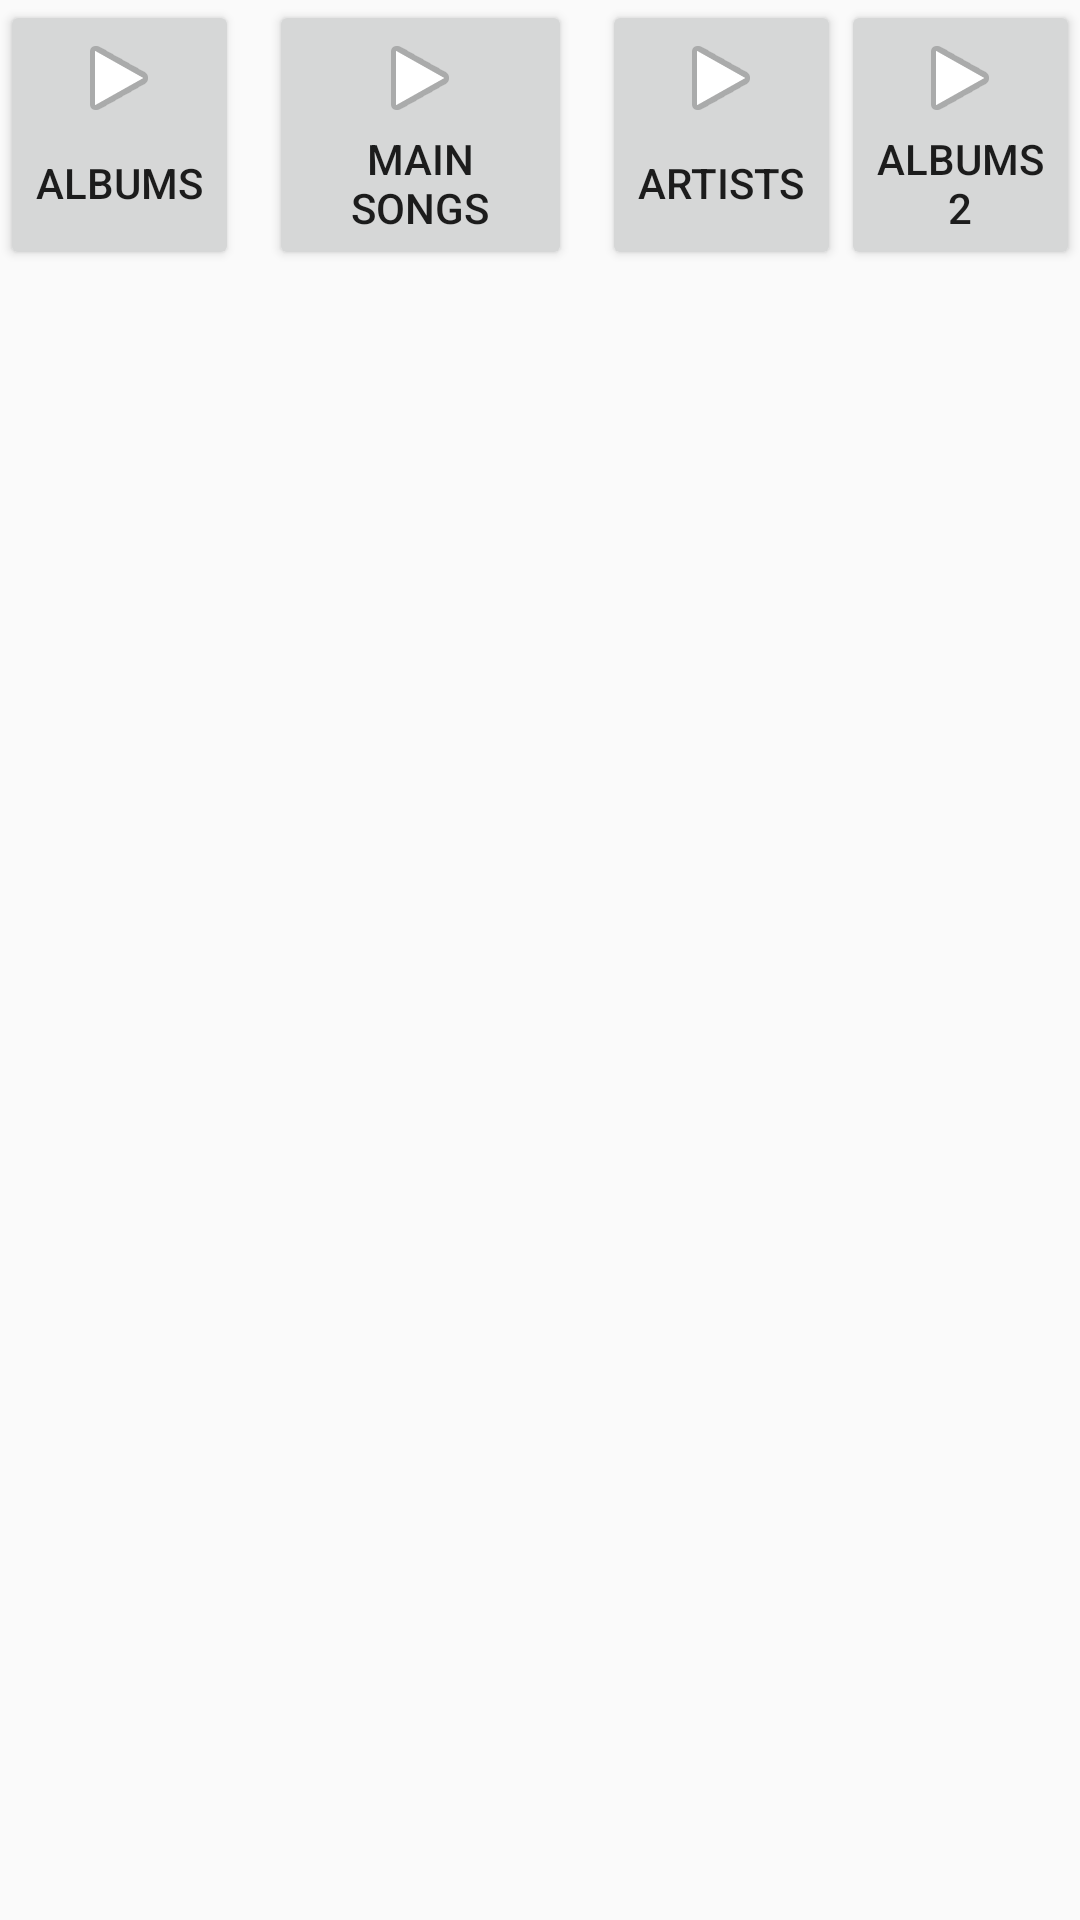

This screen was rendered from an Android layout file. Write that file and the resources it references.
<!-- AndroidManifest.xml: application theme AppTheme -->
<!-- res/layout/activity_list_song.xml -->
<?xml version="1.0" encoding="utf-8"?>
<RelativeLayout xmlns:android="http://schemas.android.com/apk/res/android"
    xmlns:tools="http://schemas.android.com/tools"
    android:layout_width="match_parent"
    android:layout_height="match_parent"
    tools:context=".ListSong">

    <LinearLayout
        android:id="@+id/first"
        android:layout_width="match_parent"
        android:layout_height="wrap_content"
        android:layout_alignParentTop="true"
        android:orientation="horizontal">


        <Button
            android:id="@+id/button_album"
            android:layout_width="wrap_content"
            android:layout_height="90dp"
            android:layout_gravity="center_horizontal"
            android:layout_weight="1"
            android:drawableTop="@android:drawable/ic_media_play"
            android:text="@string/album" />


        <Button
            android:id="@+id/button_main"
            android:layout_width="wrap_content"
            android:layout_height="90dp"
            android:layout_gravity="right"
            android:layout_marginLeft="10dp"
            android:layout_weight="1"
            android:drawableTop="@android:drawable/ic_media_play"
            android:text="@string/main" />

        <Button
            android:id="@+id/button_artist"
            android:layout_width="wrap_content"
            android:layout_height="90dp"
            android:layout_gravity="right"
            android:layout_marginLeft="10dp"
            android:layout_weight="1"
            android:drawableTop="@android:drawable/ic_media_play"
            android:text="@string/artist" />

        <Button
            android:id="@+id/button_album2"
            android:layout_width="wrap_content"
            android:layout_height="90dp"
            android:layout_gravity="center_horizontal"
            android:layout_weight="1"
            android:drawableTop="@android:drawable/ic_media_play"
            android:text="@string/albumtwo" />


    </LinearLayout>

    <ListView
        android:id="@+id/listsong"
        android:layout_width="match_parent"
        android:layout_height="wrap_content"
        android:layout_below="@id/first">

    </ListView>


</RelativeLayout>
<!-- resources referenced by this layout -->
<resources>
  <string name="album">Albums</string>
  <string name="albumtwo">Albums2</string>
  <string name="artist">Artists</string>
  <string name="main">Main Songs</string>
  <style name="AppTheme" parent="Theme.AppCompat.Light.DarkActionBar">
          
          <item name="colorPrimary">#BDBDBD</item>
          <item name="colorPrimaryDark">#CFD8DC</item>
          <item name="colorAccent">#000000</item>
      </style>
</resources>
